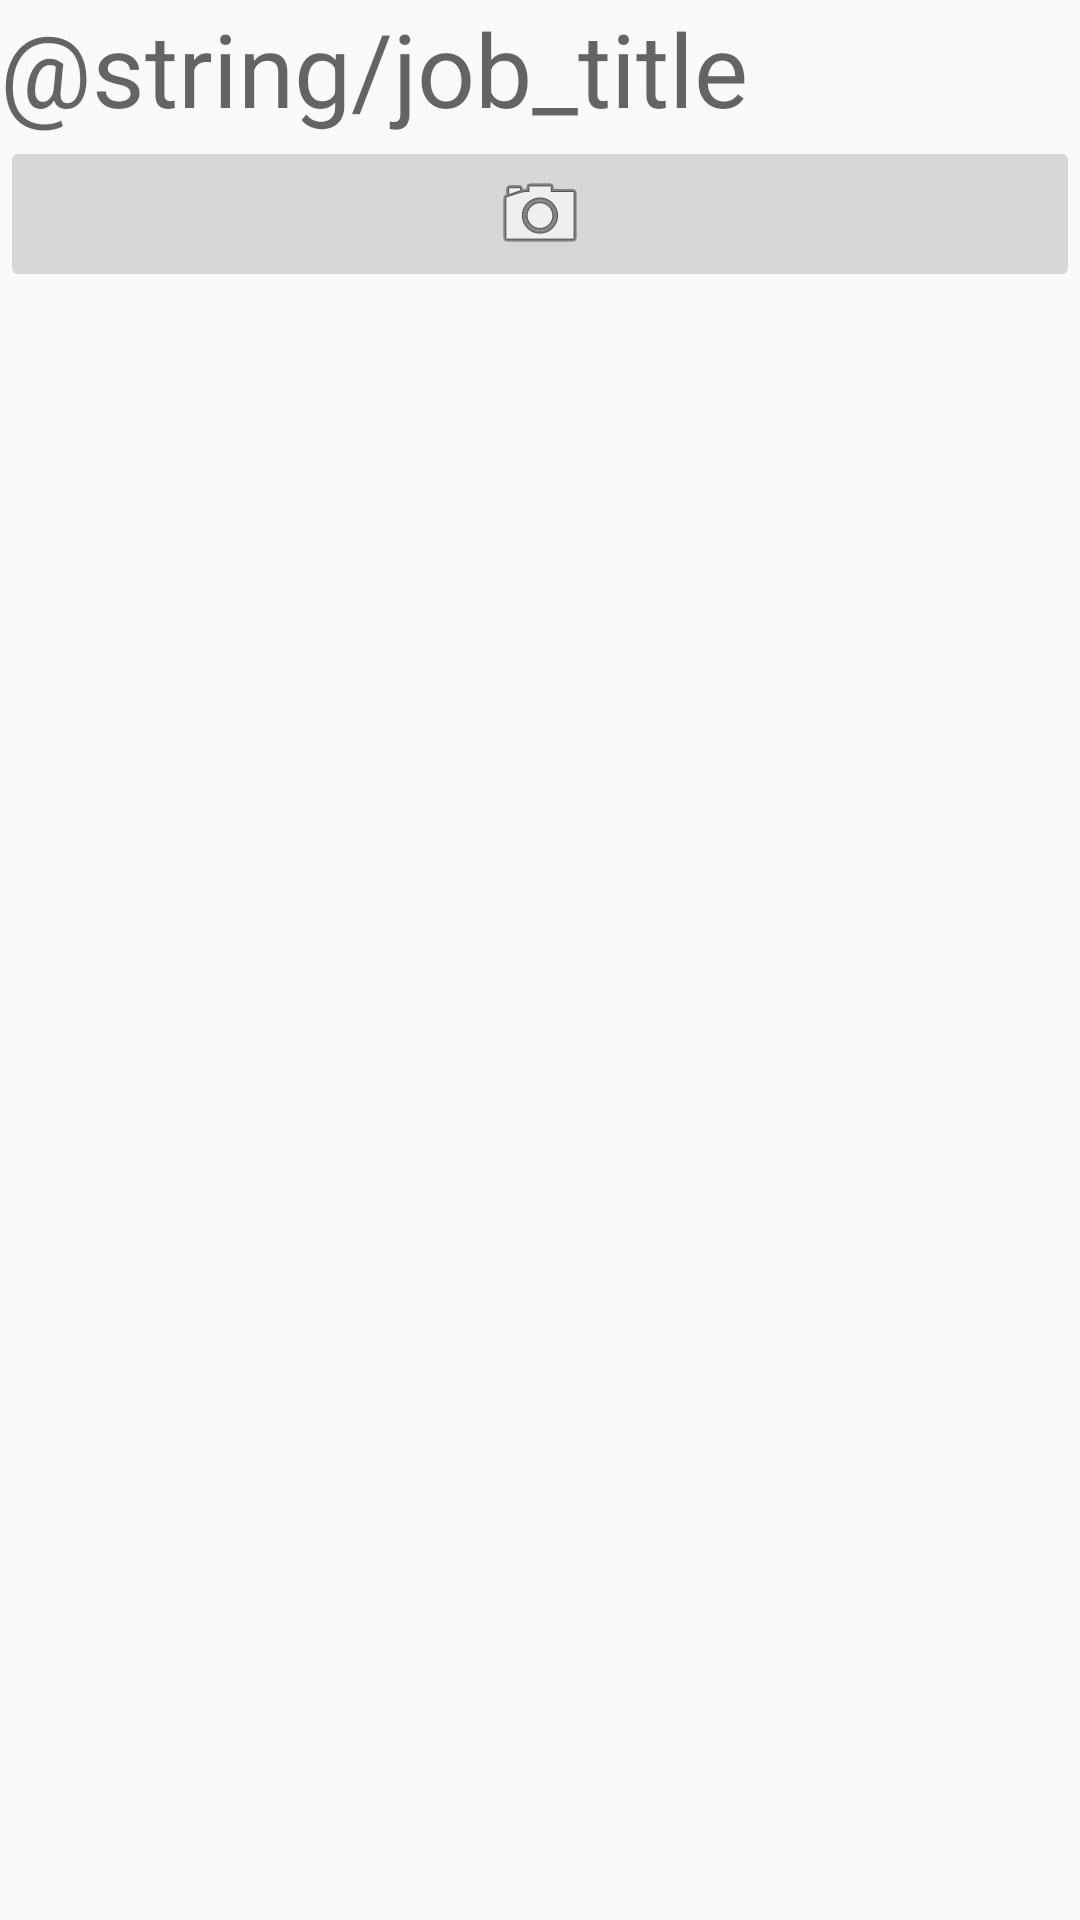

Android layout source for this screen:
<!-- AndroidManifest.xml: application theme Theme.JpdOnSite -->
<!-- res/layout/fragment_job_detail.xml -->
<?xml version="1.0" encoding="utf-8"?>
<LinearLayout xmlns:android="http://schemas.android.com/apk/res/android"
    xmlns:tools="http://schemas.android.com/tools"
    android:orientation="vertical"
    android:layout_width="match_parent"
    android:layout_height="match_parent"
    android:layout_margin="16dp">

    <LinearLayout
        android:orientation="vertical"
        android:layout_width="match_parent"
        android:layout_weight="1"
        android:layout_height="wrap_content">

        <TextView
            android:id="@+id/job_title"
            android:layout_width="match_parent"
            android:layout_height="wrap_content"
            android:text="@string/job_title"
            android:textAppearance="@style/TextAppearance.AppCompat.Display1" />

        <ImageButton
            android:id="@+id/imageButton"
            android:layout_width="match_parent"
            android:layout_height="wrap_content"
            android:src="@android:drawable/ic_menu_camera"
            android:contentDescription="@string/add_job_photo"/>

        <androidx.recyclerview.widget.RecyclerView
            android:id="@+id/photoRecyclerView"
            android:layout_width="match_parent"
            android:layout_height="wrap_content" />

    </LinearLayout>
</LinearLayout>
<!-- resources referenced by this layout -->
<resources>
  <style name="Theme.JpdOnSite" parent="android:Theme.Material.Light.NoActionBar" />
</resources>
